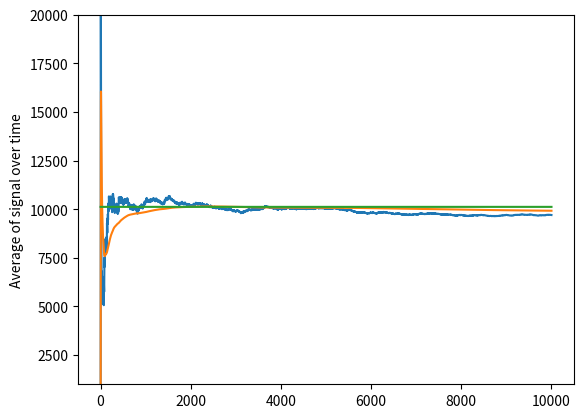

Source code (Python):
#%%
import numpy as np
import random
import matplotlib.pyplot as plt

#%%
class Reservoir:
    def __init__(self):
        self.sample = None
        self.w_sum = 0.0
        self.M = 0.0
        self.W = 0.0

    def update(self, x_i, w_i, rnd):
        self.w_sum += w_i
        self.M = self.M + 1
        if rnd < w_i / self.w_sum:
            self.sample = x_i

reservoir = Reservoir()

# %%
lights = [ 
    [1, 1, 1, 1, 1, 1, 1, 1, 1, 1, 1, 1, 1, 1, 1, 1, 1, 1, 1, 1, 1, 1, 1, 1, 1, 1, 1, 1, 1, 1],
    [1, 1, 1, 1, 1, 1, 1, 1, 1, 1, 1, 1, 1, 1, 1, 1, 1, 1, 1, 1, 1, 1, 1, 1, 1, 1, 1, 1, 1, 1],
    [1, 1, 1, 1, 1, 1, 1, 1, 1, 1, 1, 1, 1, 1, 1, 1, 1, 1, 1, 1, 1, 1, 1, 1, 1, 1, 1, 1, 1, 1],
    [1, 1, 1, 1, 1, 1, 1, 1, 1, 1, 1, 1, 1, 1, 1, 1, 1, 1, 1, 1, 1, 1, 1, 1, 1, 1, 1, 1, 1, 1],
    [10000]
]
ground_truth = 0
for i in range(len(lights)):
    for j in range(len(lights[i])):
        ground_truth += lights[i][j]


samples = np.random.uniform(low=0.0, high = 1.0, size = 10000)

#%%
reservoir = Reservoir()
normal_result = [0]
reservoir_result = [0]
truth_result = [ground_truth]
for idx, x_i in enumerate(samples):
    numLights = len(lights)
    addr1 = min(int(x_i * numLights), numLights-1)
    numTris = len(lights[addr1])
    addr2 = min(int((x_i * numLights - addr1) * numTris), numTris - 1)

    # The reward for this sample
    i_list = lights[addr1]
    i = i_list[addr2] 

    # p must be a value between 0 and 1, and represents the probability of getting i. 
    # Ideally it is proportional to the function we're sampling, but is usually a cheap approximation
    p = (1.0 / numLights) * (1.0 / numTris)

    # p_hat is perfectly proportional to the function we're sampling, but expensive to compute 
    p_hat = i
    
    # This is a running average that is not importance sampled
    intensity = i / p
    normal_result.append((intensity + idx * normal_result[-1]) / (idx + 1))

    # This is an importance sampled average using a weighted reservoir
    reservoir.update(x_i, p_hat / p, random.uniform(0, 1))
    
    # Note here that it's important that p_hat does not equal 0, as W would otherwise go to infinity
    numLights = len(lights)
    addr1 = min(int(x_i * numLights), numLights-1)
    numTris = len(lights[addr1])
    addr2 = min(int((x_i * numLights - addr1) * numTris), numTris - 1)
    i_list = lights[addr1]
    i = i_list[addr2] 

    # Note here that p_hat must be updated to the new estimate before computing W
    p = (1.0 / numLights) * (1.0 / numTris)
    p_hat = i
    reservoir.W = (1.0 / p_hat) * (1.0 / reservoir.M) * (reservoir.w_sum)
    intensity = i * reservoir.W
    reservoir_result.append((intensity + idx * reservoir_result[-1]) / (idx + 1)) 

    # ground truth
    truth_result.append(ground_truth)

plt.ylim((1000, 20000))
plt.plot(normal_result)
plt.plot(reservoir_result)
plt.plot(truth_result)
plt.ylabel('Average of signal over time')
plt.show()
# %%
